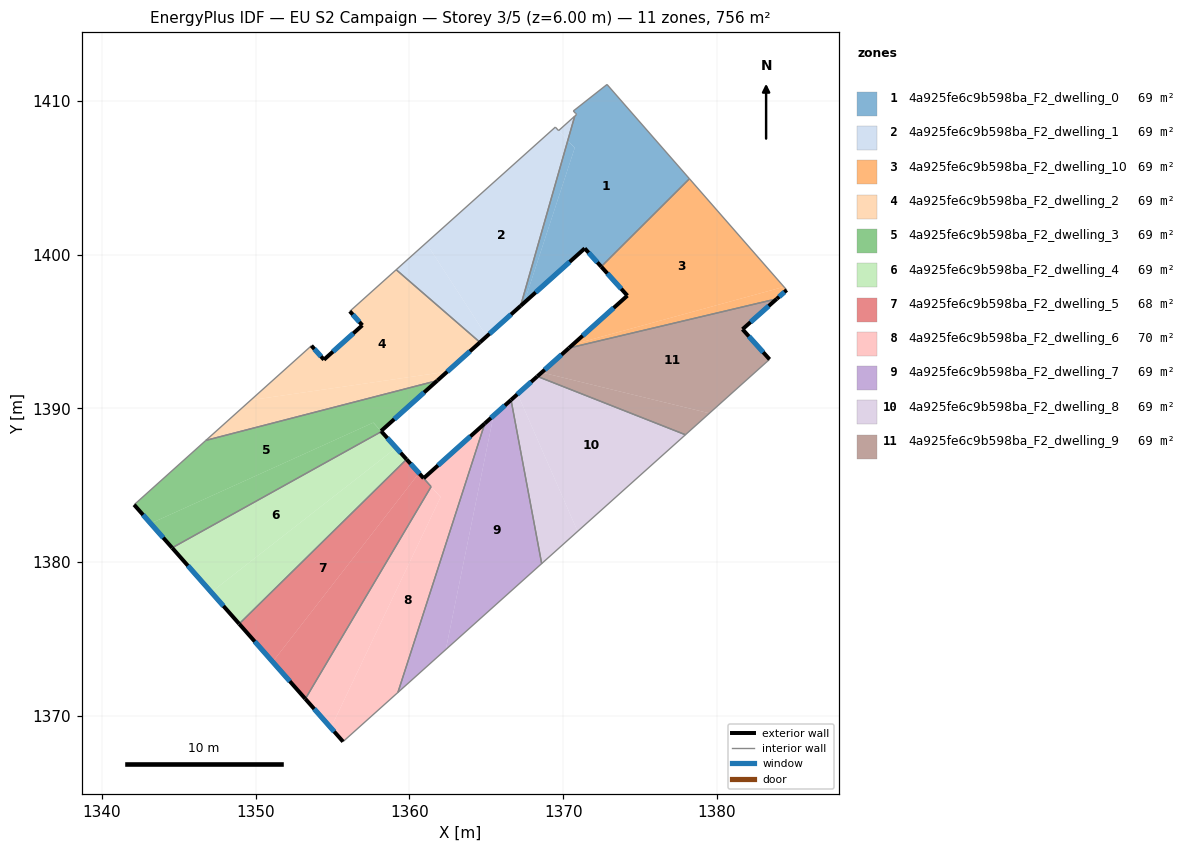
=== STOREY PLAN SPEC (per zone: floor XY polygon, exterior-wall plan segments, windows/doors) ===
zone 1: 4a925fe6c9b598ba_F2_dwelling_0  (68.8 m²)
  floor: (1372.85, 1411.06) (1378.21, 1404.93) (1372.47, 1399.21) (1371.40, 1400.40) (1367.45, 1396.86) (1370.75, 1406.94) (1370.30, 1407.42) (1370.75, 1409.00) (1370.87, 1409.11) (1370.80, 1409.18) (1370.66, 1409.34)
  floor: (1370.30, 1407.42) (1370.75, 1406.93) (1367.45, 1396.86) (1367.23, 1396.66)
  exterior wall: (1371.40, 1400.40) – (1372.47, 1399.21)  [1.6 m]
    window: (1371.65, 1400.12) – (1372.22, 1399.49)  [1.4 m²]
  exterior wall: (1367.23, 1396.66) – (1371.40, 1400.40)  [5.6 m]
    window: (1368.21, 1397.54) – (1370.42, 1399.52)  [4.7 m²]
  interior walls: 7
zone 2: 4a925fe6c9b598ba_F2_dwelling_1  (68.7 m²)
  floor: (1369.70, 1408.07) (1370.30, 1407.42) (1367.23, 1396.66) (1365.02, 1394.68) (1361.09, 1400.76) (1369.49, 1408.29)
  floor: (1370.75, 1409.00) (1370.30, 1407.42) (1369.70, 1408.06)
  floor: (1361.09, 1400.76) (1365.02, 1394.68) (1364.59, 1394.29) (1359.14, 1399.01)
  exterior wall: (1364.59, 1394.29) – (1367.23, 1396.66)  [3.5 m]
    window: (1365.21, 1394.85) – (1366.61, 1396.10)  [3.0 m²]
  interior walls: 5
zone 3: 4a925fe6c9b598ba_F2_dwelling_10  (68.7 m²)
  floor: (1378.21, 1404.93) (1384.35, 1397.90) (1370.62, 1394.15) (1374.17, 1397.33) (1372.47, 1399.21)
  floor: (1384.35, 1397.90) (1384.54, 1397.70) (1383.89, 1397.12) (1370.37, 1393.92) (1370.62, 1394.15)
  exterior wall: (1374.17, 1397.33) – (1370.37, 1393.92)  [5.1 m]
    window: (1373.28, 1396.53) – (1371.27, 1394.72)  [4.3 m²]
  exterior wall: (1372.47, 1399.21) – (1374.17, 1397.33)  [2.5 m]
    window: (1372.87, 1398.77) – (1373.77, 1397.77)  [2.1 m²]
  exterior wall: (1383.89, 1397.12) – (1384.54, 1397.70)  [0.9 m]
    window: (1384.04, 1397.26) – (1384.38, 1397.56)  [0.7 m²]
  interior walls: 3
zone 4: 4a925fe6c9b598ba_F2_dwelling_2  (68.7 m²)
  floor: (1364.59, 1394.29) (1362.46, 1392.39) (1349.68, 1390.53) (1353.62, 1394.07) (1354.44, 1393.16) (1356.93, 1395.40) (1356.12, 1396.31) (1359.14, 1399.01)
  floor: (1362.46, 1392.39) (1361.81, 1391.80) (1346.76, 1387.92) (1349.68, 1390.53)
  exterior wall: (1356.12, 1396.31) – (1356.93, 1395.40)  [1.2 m]
    window: (1356.31, 1396.10) – (1356.74, 1395.62)  [1.0 m²]
  exterior wall: (1361.81, 1391.80) – (1364.59, 1394.29)  [3.7 m]
    window: (1362.46, 1392.39) – (1363.93, 1393.71)  [3.1 m²]
  exterior wall: (1354.44, 1393.16) – (1353.62, 1394.07)  [1.2 m]
    window: (1354.25, 1393.38) – (1353.82, 1393.86)  [1.0 m²]
  exterior wall: (1356.93, 1395.40) – (1354.44, 1393.16)  [3.4 m]
    window: (1356.35, 1394.88) – (1355.02, 1393.69)  [2.8 m²]
  interior walls: 4
zone 5: 4a925fe6c9b598ba_F2_dwelling_3  (68.7 m²)
  floor: (1361.81, 1391.80) (1358.15, 1388.52) (1357.65, 1389.07) (1343.17, 1382.51) (1342.09, 1383.73) (1346.76, 1387.92)
  floor: (1357.65, 1389.07) (1358.18, 1388.49) (1344.57, 1380.93) (1343.17, 1382.51)
  exterior wall: (1358.15, 1388.52) – (1361.81, 1391.80)  [4.9 m]
    window: (1359.01, 1389.29) – (1360.95, 1391.03)  [4.1 m²]
  exterior wall: (1358.18, 1388.49) – (1358.15, 1388.52)  [0.0 m]
  exterior wall: (1342.09, 1383.73) – (1344.57, 1380.93)  [3.7 m]
    window: (1342.67, 1383.07) – (1343.98, 1381.58)  [3.2 m²]
  interior walls: 3
zone 6: 4a925fe6c9b598ba_F2_dwelling_4  (68.7 m²)
  floor: (1358.18, 1388.49) (1359.13, 1387.43) (1347.11, 1378.04) (1344.57, 1380.93)
  floor: (1359.61, 1386.90) (1359.81, 1386.68) (1348.93, 1375.98) (1347.11, 1378.04) (1359.13, 1387.43)
  exterior wall: (1359.81, 1386.68) – (1358.18, 1388.49)  [2.4 m]
    window: (1359.43, 1387.11) – (1358.56, 1388.07)  [2.1 m²]
  exterior wall: (1344.57, 1380.93) – (1348.93, 1375.98)  [6.6 m]
    window: (1345.59, 1379.77) – (1347.90, 1377.14)  [5.6 m²]
  interior walls: 2
zone 7: 4a925fe6c9b598ba_F2_dwelling_5  (67.9 m²)
  floor: (1361.07, 1385.28) (1361.41, 1384.90) (1353.23, 1371.10) (1351.10, 1373.51) (1360.62, 1385.78)
  floor: (1360.62, 1385.78) (1351.10, 1373.51) (1353.23, 1371.10) (1348.93, 1375.98) (1359.81, 1386.68) (1360.92, 1385.45) (1361.07, 1385.28)
  exterior wall: (1348.93, 1375.98) – (1353.23, 1371.10)  [6.5 m]
    window: (1349.94, 1374.84) – (1352.22, 1372.25)  [5.5 m²]
  exterior wall: (1360.92, 1385.45) – (1359.81, 1386.68)  [1.7 m]
    window: (1360.66, 1385.74) – (1360.07, 1386.39)  [1.4 m²]
  interior walls: 3
zone 8: 4a925fe6c9b598ba_F2_dwelling_6  (69.6 m²)
  floor: (1364.90, 1389.01) (1359.25, 1371.52) (1355.68, 1368.32) (1354.89, 1369.22) (1362.03, 1384.23) (1360.92, 1385.45)
  floor: (1361.41, 1384.91) (1362.02, 1384.22) (1354.89, 1369.22) (1353.23, 1371.10)
  exterior wall: (1364.90, 1389.01) – (1360.92, 1385.45)  [5.3 m]
    window: (1363.97, 1388.18) – (1361.86, 1386.29)  [4.5 m²]
  exterior wall: (1353.23, 1371.10) – (1355.68, 1368.32)  [3.7 m]
    window: (1353.80, 1370.45) – (1355.11, 1368.98)  [3.1 m²]
  interior walls: 4
zone 9: 4a925fe6c9b598ba_F2_dwelling_7  (68.7 m²)
  floor: (1365.47, 1389.53) (1362.36, 1374.31) (1359.25, 1371.52) (1364.90, 1389.01)
  floor: (1366.61, 1390.55) (1368.60, 1379.90) (1362.36, 1374.31) (1365.47, 1389.52)
  exterior wall: (1366.61, 1390.55) – (1364.90, 1389.01)  [2.3 m]
    window: (1366.21, 1390.19) – (1365.30, 1389.37)  [1.9 m²]
  interior walls: 3
zone 10: 4a925fe6c9b598ba_F2_dwelling_8  (68.7 m²)
  floor: (1367.03, 1390.93) (1370.94, 1382.00) (1368.60, 1379.90) (1366.61, 1390.55)
  floor: (1377.95, 1388.28) (1370.94, 1382.00) (1367.03, 1390.93) (1368.32, 1392.08)
  exterior wall: (1368.32, 1392.08) – (1366.61, 1390.55)  [2.3 m]
    window: (1367.91, 1391.72) – (1367.01, 1390.91)  [1.9 m²]
  interior walls: 3
zone 11: 4a925fe6c9b598ba_F2_dwelling_9  (68.7 m²)
  floor: (1383.89, 1397.12) (1381.66, 1395.14) (1383.42, 1393.19) (1379.51, 1389.68) (1368.60, 1392.33) (1370.37, 1393.92)
  floor: (1379.51, 1389.68) (1377.95, 1388.28) (1368.32, 1392.08) (1368.60, 1392.33)
  exterior wall: (1370.37, 1393.92) – (1368.32, 1392.08)  [2.8 m]
    window: (1369.89, 1393.49) – (1368.80, 1392.51)  [2.3 m²]
  exterior wall: (1381.66, 1395.14) – (1383.89, 1397.12)  [3.0 m]
    window: (1382.18, 1395.61) – (1383.37, 1396.66)  [2.5 m²]
  exterior wall: (1383.42, 1393.19) – (1381.66, 1395.14)  [2.6 m]
    window: (1383.01, 1393.65) – (1382.07, 1394.68)  [2.2 m²]
  interior walls: 3

=== DERIVED (storey summary) ===
Building: EU S2 Campaign
Storey: 3 of 5  (floor level z = 6.00 m)
Storey gross floor area: 756.0 m²
Zones on this storey: 11
  - 4a925fe6c9b598ba_F2_dwelling_0: floor 68.8 m²; exterior wall 7.2 m (21.6 m²); 2 window(s) 6.1 m²; WWR 28.1%
  - 4a925fe6c9b598ba_F2_dwelling_1: floor 68.7 m²; exterior wall 3.5 m (10.6 m²); 1 window(s) 3.0 m²; WWR 28.1%
  - 4a925fe6c9b598ba_F2_dwelling_10: floor 68.7 m²; exterior wall 8.5 m (25.5 m²); 3 window(s) 7.2 m²; WWR 28.1%
  - 4a925fe6c9b598ba_F2_dwelling_2: floor 68.7 m²; exterior wall 9.5 m (28.6 m²); 4 window(s) 8.0 m²; WWR 28.1%
  - 4a925fe6c9b598ba_F2_dwelling_3: floor 68.7 m²; exterior wall 8.7 m (26.1 m²); 2 window(s) 7.3 m²; WWR 28.0%
  - 4a925fe6c9b598ba_F2_dwelling_4: floor 68.7 m²; exterior wall 9.0 m (27.1 m²); 2 window(s) 7.6 m²; WWR 28.1%
  - 4a925fe6c9b598ba_F2_dwelling_5: floor 67.9 m²; exterior wall 8.2 m (24.5 m²); 2 window(s) 6.9 m²; WWR 28.1%
  - 4a925fe6c9b598ba_F2_dwelling_6: floor 69.6 m²; exterior wall 9.0 m (27.1 m²); 2 window(s) 7.6 m²; WWR 28.1%
  - 4a925fe6c9b598ba_F2_dwelling_7: floor 68.7 m²; exterior wall 2.3 m (6.9 m²); 1 window(s) 1.9 m²; WWR 28.1%
  - 4a925fe6c9b598ba_F2_dwelling_8: floor 68.7 m²; exterior wall 2.3 m (6.9 m²); 1 window(s) 1.9 m²; WWR 28.1%
  - 4a925fe6c9b598ba_F2_dwelling_9: floor 68.7 m²; exterior wall 8.4 m (25.1 m²); 3 window(s) 7.1 m²; WWR 28.1%
Zone adjacency (shared interzone walls):
  - 4a925fe6c9b598ba_F2_dwelling_0 ↔ 4a925fe6c9b598ba_F2_dwelling_1
  - 4a925fe6c9b598ba_F2_dwelling_0 ↔ 4a925fe6c9b598ba_F2_dwelling_10
  - 4a925fe6c9b598ba_F2_dwelling_1 ↔ 4a925fe6c9b598ba_F2_dwelling_2
  - 4a925fe6c9b598ba_F2_dwelling_10 ↔ 4a925fe6c9b598ba_F2_dwelling_9
  - 4a925fe6c9b598ba_F2_dwelling_2 ↔ 4a925fe6c9b598ba_F2_dwelling_3
  - 4a925fe6c9b598ba_F2_dwelling_3 ↔ 4a925fe6c9b598ba_F2_dwelling_4
  - 4a925fe6c9b598ba_F2_dwelling_4 ↔ 4a925fe6c9b598ba_F2_dwelling_5
  - 4a925fe6c9b598ba_F2_dwelling_5 ↔ 4a925fe6c9b598ba_F2_dwelling_6
  - 4a925fe6c9b598ba_F2_dwelling_6 ↔ 4a925fe6c9b598ba_F2_dwelling_7
  - 4a925fe6c9b598ba_F2_dwelling_7 ↔ 4a925fe6c9b598ba_F2_dwelling_8
  - 4a925fe6c9b598ba_F2_dwelling_8 ↔ 4a925fe6c9b598ba_F2_dwelling_9